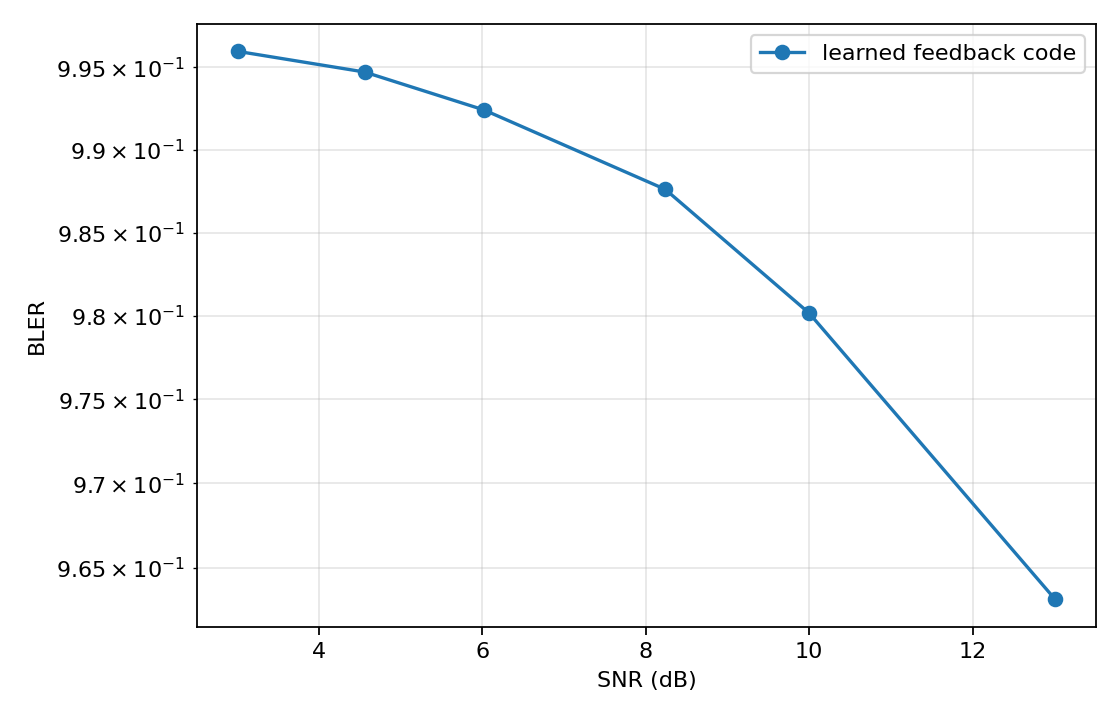

Source data for this figure (header and first rows):
sigma2, snr_db, bler
0.05, 13.01, 0.9631
0.1, 10.0, 0.9802
0.15, 8.239, 0.9876
0.25, 6.021, 0.9924
0.35, 4.559, 0.9947
0.5, 3.01, 0.996
